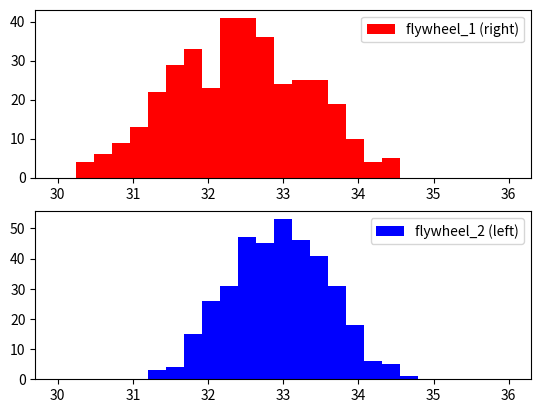

The script that saved this image:
import matplotlib.pyplot as plt
import numpy as np

data = '''
6.009	33.23334	32.7
6.031	32.4	32.23333
6.053	32.83333	32.06667
6.075	31.36667	32.5
6.097	31.9	33.66667
6.119	31.2	32.8
6.28	32.53333	33.6
6.305	31.66667	33.7
6.328	31.46667	33.56667
6.35	30.93333	33
6.372	32.53333	33.03333
6.395	32.4	33.66667
6.417	32.1	32.66667
6.439	31.46667	32.53333
6.461	33.3	32.93334
6.638	31.03333	32.83333
6.66	32.06667	32.76667
6.682	32.06667	32.83333
6.705	30.43333	32.7
6.727	31.7	33
6.749	31	32.96667
6.772	32.7	33.3
6.794	30.53333	32.43334
6.817	31.3	34.46667
6.992	31.63333	32.5
7.014	32.36666	32.7
7.038	31.53333	33
7.061	32.26667	32.46667
7.083	32.76667	33.36667
7.105	31.63333	33.13334
7.127	30.7	33.96667
7.149	32.36666	31.76667
7.171	31.76667	33.43333
7.35	32.46667	32.6
7.372	31.86667	32.83333
7.394	33.06667	33
7.416	32.43334	32.6
7.439	32.33333	33.86667
7.461	32.6	32.86667
7.484	33.3	32.73333
7.506	32.1	32.06667
7.528	32.16667	32.6
7.711	31.56667	33.36667
7.733	31.6	33.13334
7.755	32.4	32.4
7.781	31.23333	32.06667
7.802	33.5	32.66667
7.824	31.43333	34.1
7.849	32.86667	32.6
7.871	32.4	33.6
7.893	34.43333	32.43334
8.054	33.3	31.5
8.081	31.4	33.5
8.104	33.06667	32.16667
8.127	32.5	33.2
8.149	30.56667	33.1
8.173	32.53333	32.36666
8.195	31.83333	33.13334
8.217	31.83333	33.66667
8.239	30.33334	32.9
8.411	32.9	32.36666
8.439	31.2	32.6
8.461	32.23333	32.9
8.483	32.26667	32.43334
8.505	32.5	32.83333
8.527	31.2	34
8.549	31.33333	32.76667
8.572	32.76667	33.66667
8.594	31.16667	33.1
8.769	32.13334	33.4
8.8	32.13334	32.83333
8.822	31.46667	33
8.845	31.26667	33.26667
8.867	32.66667	33.06667
8.889	31.53333	33.36667
8.916	32.76667	33.3
8.938	32.96667	33.83333
8.96	31.83333	32.73333
9.121	32.76667	33.53333
9.147	32.46667	33.7
9.171	30.3	34.56667
9.195	31.76667	32.56667
9.217	31.76667	31.83333
9.239	32.33333	32.9
9.261	31.9	32.6
9.283	34.03333	32.66667
9.305	30.83333	32.36666
9.477	32.23333	33.2
9.509	32.23333	32.9
9.531	29.8	33.66667
9.553	34.33333	31.83333
9.575	32.16667	33.26667
9.597	31.7	32.83333
9.619	32.76667	32.76667
9.641	30.93333	33.9
9.663	31.86667	32.76667
9.838	32.23333	32.63334
9.866	33.43333	33.1
9.888	33.4	33.66667
9.916	33.8	32.96667
9.938	32.56667	32.36666
9.96	34.1	33.26667
9.983	32.66667	32.53333
10.005	31.93333	32.83333
10.028	33.26667	32.6
10.189	32.63334	32.33333
10.211	31.16667	32.46667
10.237	32.23333	33.56667
10.261	32.33333	32.56667
10.283	32.73333	32.43334
10.305	29.86667	33.86667
10.327	34.4	31.56667
10.349	32.76667	32.83333
10.372	31.66667	33.26667
10.545	31.46667	33.63333
10.57	33.06667	32.16667
10.598	33.6	33.16667
10.62	33.13334	33.73333
10.642	31.4	33.23334
10.665	30.7	32.1
10.687	33.63333	33.76667
10.71	32.33333	32.36666
10.732	31.2	32.5
10.905	32.33333	33.16667
10.927	32.03333	33.1
10.953	32.73333	33.96667
10.975	31.76667	33.13334
10.997	31.63333	33.76667
11.019	32.73333	32.26667
11.041	31.86667	32.16667
11.063	31.6	33.36667
11.085	31.86667	32
11.257	31.66667	34.33333
11.279	31.36667	32.26667
11.304	33.73333	34.06667
11.327	30.93333	32.6
11.349	31.26667	33.2
11.372	32.2	33.5
11.395	30.96667	32.93334
11.417	34	32.56667
11.439	32.7	33
11.611	33.86667	33.9
11.636	31.43333	31.9
11.664	33.13334	32.76667
11.686	32.06667	31.8
11.708	32.36666	32.86667
11.73	32.36666	33.03333
11.752	32.8	33.83333
11.774	33.36667	33.73333
11.796	31.33333	32.46667
11.971	33.6	33.4
11.994	31.76667	32.73333
12.019	33.23334	32.6
12.042	31.3	31.86667
12.064	32.26667	32.86667
12.086	31.76667	33.03333
12.108	30.46667	33.86667
12.13	32.56667	32.36666
12.152	32.26667	33.53333
12.324	32.13334	33.53333
12.346	32.43334	31.43333
12.371	31.33333	32.3
12.394	33.9	32.03333
12.416	31.93333	33.33333
12.438	32.16667	31.9
12.461	32.06667	33.13334
12.483	33.73333	33.56667
12.505	33.06667	33.06667
12.677	32.7	33.53333
12.703	31.73333	32.26667
12.726	33.26667	32.13334
12.751	33.03333	32.2
12.773	31.23333	33
12.795	31.06667	33
12.817	31.63333	33.3
12.839	32	32.03333
12.861	32.9	33.56667
13.036	32.3	32.4
13.059	32.73333	33
13.081	31.8	34
13.109	33.03333	34.13334
13.131	29.9	32.53333
13.153	32.7	32.66667
13.175	32.6	33.46667
13.197	31.76667	33.13334
13.22	33.6	33
13.393	33.4	32.9
13.415	30.56667	32.63334
13.438	31.76667	33.23334
13.463	31.5	33.93333
13.485	33.4	33.5
13.507	33.66667	32.13334
13.529	32.9	32.96667
13.551	31.5	33.2
13.573	33.43333	33.66667
13.745	30.86667	33.46667
13.77	32.56667	33.03333
13.794	31.03333	32.7
13.82	31.56667	33.8
13.842	32.16667	31.73333
13.864	32.3	31.83333
13.887	32.46667	32.4
13.909	31.23333	32.36666
13.931	34.1	33.36667
14.104	31.9	33.2
14.127	33.16667	32.73333
14.149	33.13334	33.33333
14.172	31.8	32.36666
14.195	32.83333	32.53333
14.217	32.16667	31.96667
14.239	33.16667	34
14.261	31.63333	32.06667
14.283	33.2	34.5
14.455	31.73333	32.73333
14.477	31.5	33.7
14.503	31.73333	34
14.526	31.7	32.4
14.552	33.26667	32.5
14.574	33.66667	32.9
14.596	32.93334	33.16667
14.618	31.63333	31.9
14.64	33.33333	33.83333
14.812	33.13334	32.2
14.837	33.56667	33.5
14.86	32.23333	32.93334
14.882	32.4	32.03333
14.913	32.93334	32.1
14.935	32.13334	32.83333
14.957	33.43333	31.5
14.983	31.96667	32.26667
15.005	34.1	33.46667
15.17	33.46667	32.83333
15.193	33.56667	32.6
15.216	32.8	33.5
15.239	31.96667	33.03333
15.264	31.33333	32.06667
15.286	33.2	32.73333
15.308	32.76667	32.4
15.33	31.13333	34
15.352	33.33333	32.3
15.524	31.6	32.43334
15.546	33.76667	33.1
15.571	32.86667	33.6
15.594	33.16667	33
15.621	33.86667	32.43334
15.643	32.93334	33.33333
15.665	33.63333	33.56667
15.687	30.5	33.13334
15.709	32.66667	31.83333
15.882	31.36667	34.03333
15.905	32.83333	33.8
15.927	33	32.86667
15.949	33.86667	32.9
15.972	33.03333	32.26667
15.995	32.36666	33.3
16.017	33.63333	33.03333
16.039	33.83333	32.43334
16.061	31.66667	33.4
16.236	32.16667	33.1
16.259	32	32.76667
16.281	33.46667	32.36666
16.304	31.46667	33.43333
16.327	32.43334	32.46667
16.353	31.96667	33.76667
16.375	33.43333	33.2
16.398	31.73333	34.3
16.42	33.43333	32
16.593	33.03333	33.7
16.615	33.6	32.13334
16.638	34.06667	34.36666
16.661	32.16667	32.3
16.683	33.4	32.36666
16.704	33.46667	33.3
16.727	34.53333	32.96667
16.749	32.83333	33.13334
16.771	31.9	32.1
16.945	32.6	34.36666
16.971	33.86667	32.16667
16.994	31.6	33.36667
17.016	31.83333	33.03333
17.039	32.43334	32.1
17.065	31.56667	32.9
17.088	33.46667	31.9
17.113	31.7	33.93333
17.135	34.43333	31.43333
17.296	32.4	33.1
17.318	32.8	33.3
17.34	33.36667	32.46667
17.362	33.23334	33.23334
17.384	30.96667	32.43334
17.406	34.26667	33.06667
17.437	32.46667	32.46667
17.46	32.63334	33.4
17.482	32.3	33.66667
17.654	30.96667	32.8
17.676	31.53333	33.2
17.698	32.86667	33.16667
17.72	32.76667	32.8
17.743	32.06667	31.8
17.765	32.5	33.4
17.787	32.83333	32.1
17.809	32.9	33.96667
17.831	30.8	32.73333
17.853	32.63334	33.6
18.014	33.7	33.46667
18.038	32.23333	33
18.06	32.3	33.9
18.082	32.6	32.56667
18.104	32.56667	33.36667
18.127	33.13334	32
18.155	33.6	32.63334
18.182	33.06667	33.43333
18.204	32.56667	33.16667
18.365	31.63333	33.06667
18.387	32.73333	33.23334
18.41	33.56667	32.06667
18.432	32.03333	32.9
18.454	32.23333	32.66667
18.476	33.06667	33.5
18.507	30.76667	34.2
18.529	33.13334	32.66667
18.551	32.4	33.23334
18.723	33	33.36667
18.745	31.13333	32.8
18.77	33	32.3
18.794	31.8	31.86667
18.816	33.43333	33.2
18.838	33.33333	32.93334
18.864	32.86667	32.63334
18.886	32.83333	32.03333
18.908	32.3	33.66667
19.081	32.4	33.5
19.104	32.16667	32.73333
19.127	33.63333	33.5
19.149	32.86667	32.23333
19.172	33.4	31.96667
19.195	32.06667	32.33333
19.222	32.63334	32.96667
19.247	32.06667	32.83333
19.27	31.76667	32.26667
19.443	33.9	33.3
19.465	32.03333	32.9
19.487	32.7	33.66667
19.509	30.9	33.43333
19.531	33.9	33.6
19.553	32.56667	32.1
19.584	32.93334	33.06667
19.607	32.63334	32.23333
19.629	32.2	33.16667
19.801	33.76667	32.5
19.823	32.43334	33.06667
19.85	32.2	32.96667
19.872	33.36667	33.66667
19.894	33.43333	31.9
19.916	30.93333	34.13334
19.942	32.3	33.3
19.964	33.03333	32.53333
19.986	32.16667	33.26667
20.158	33.23334	31.63333
20.183	31.76667	33.16667
20.205	32.63334	32.66667
20.227	32.6	33.43333
20.25	32.9	32.13334
20.273	30.96667	33.4
20.301	31.06667	34.26667
20.324	32.2	33
20.346	33.46667	32.76667
20.518	33.63333	31.23333
20.54	32.4	33.13334
20.562	33.53333	33.2
20.584	33.2	33.53333
20.606	32.76667	32.06667

'''

data = data.split("\n")
data = [d for d in data if d]
data = np.array([[float(num) for num in array.split("\t")] for array in data])

plt.subplot(211)
plt.hist(data[:,1], 25, range=(30,36), label="flywheel_1 (right)", color="red")
plt.legend()
plt.subplot(212)
plt.hist(data[:,2], 25, range=(30,36), label="flywheel_2 (left)", color="blue")
plt.legend()
plt.show()